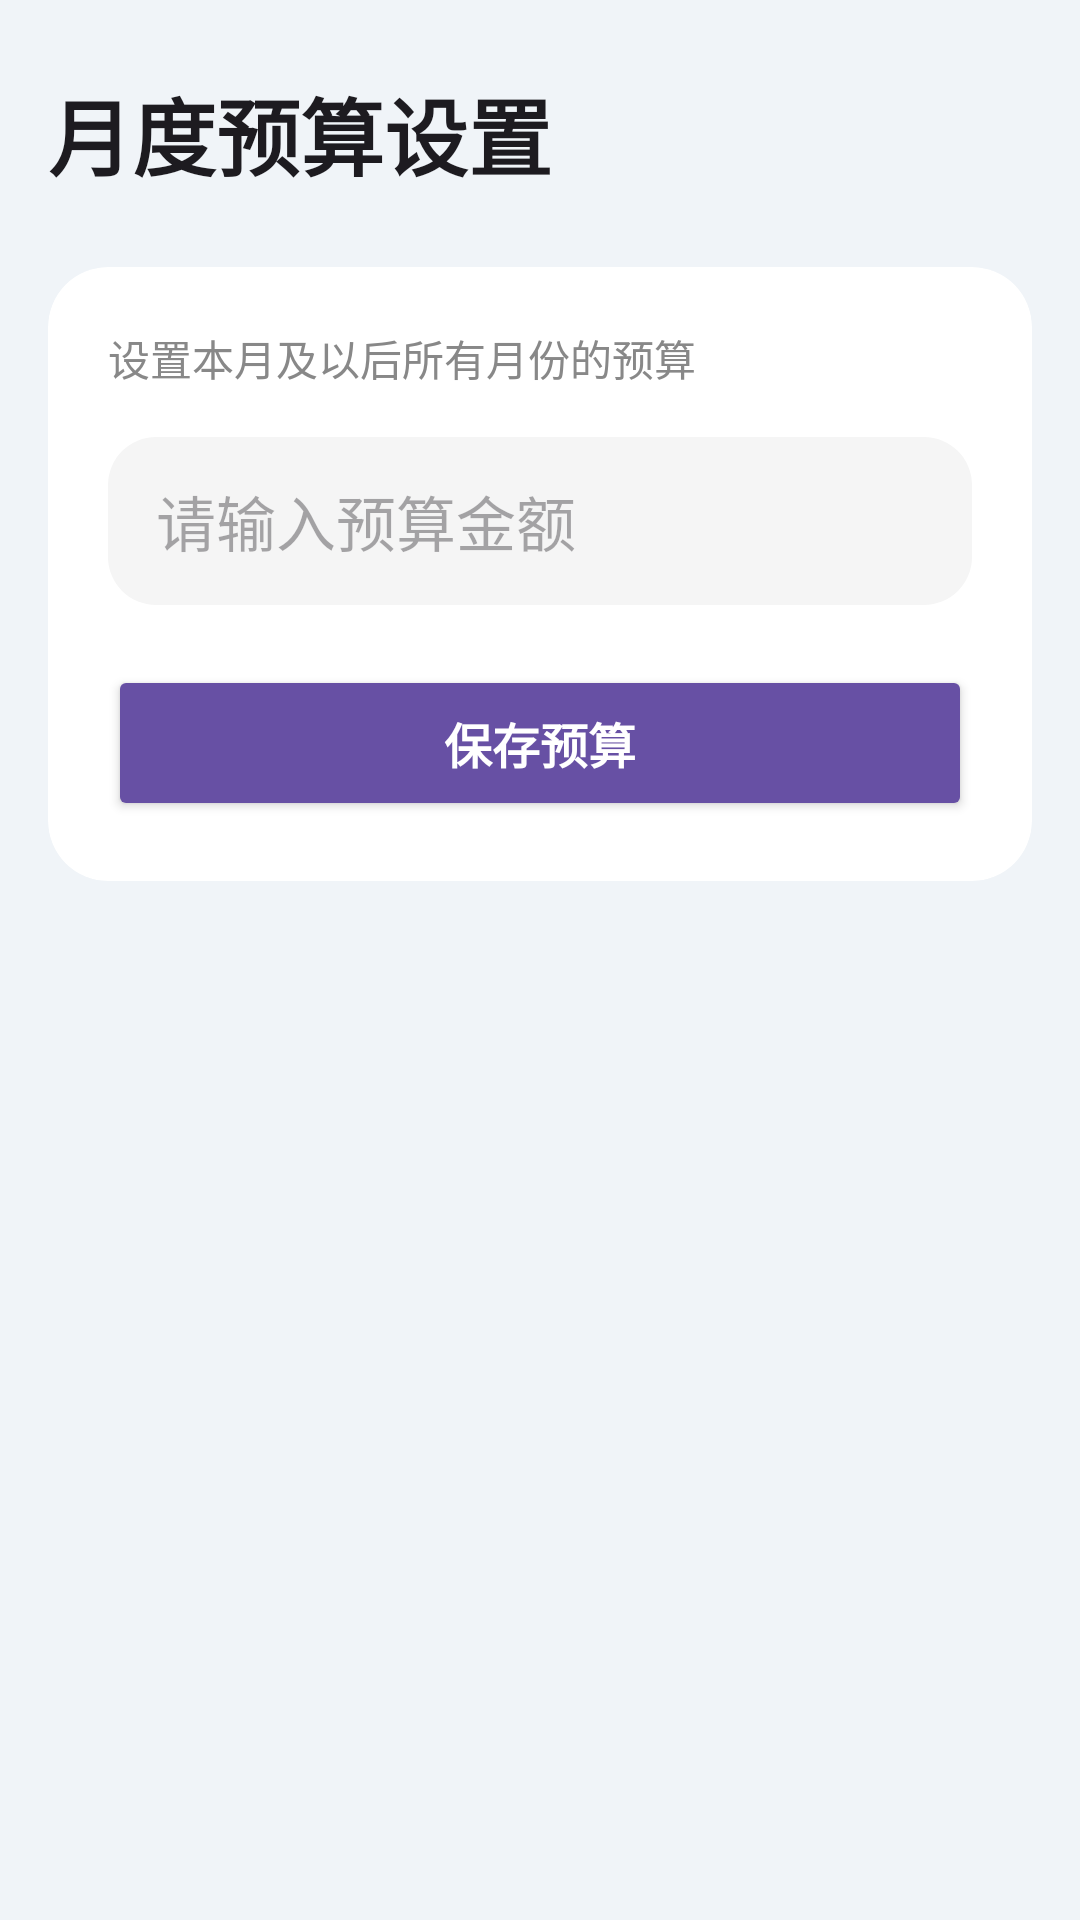

Here is an Android app screen rendered from its layout file. Give the layout XML and the strings, colors and styles it references.
<!-- AndroidManifest.xml: activity theme Theme.AutoBookkeep -->
<!-- res/layout/activity_budget_settings.xml -->
<?xml version="1.0" encoding="utf-8"?>
<LinearLayout xmlns:android="http://schemas.android.com/apk/res/android"
    xmlns:app="http://schemas.android.com/apk/res-auto"
    android:layout_width="match_parent"
    android:layout_height="match_parent"
    android:orientation="vertical"
    android:padding="16dp"
    android:background="@color/bg">

    <LinearLayout
        android:layout_width="match_parent"
        android:layout_height="wrap_content"
        android:gravity="center_vertical"
        android:paddingBottom="24dp"
        android:paddingTop="8dp">
        <TextView
            android:layout_width="wrap_content"
            android:layout_height="wrap_content"
            android:text="&#x6708;&#x5EA6;&#x9884;&#x7B97;&#x8BBE;&#x7F6E;"
            android:textSize="28sp"
            android:textStyle="bold"
            android:textColor="?android:attr/textColorPrimary"/>
    </LinearLayout>

    <androidx.cardview.widget.CardView
        android:layout_width="match_parent"
        android:layout_height="wrap_content"
        app:cardCornerRadius="20dp"
        app:cardElevation="0dp"
        app:cardBackgroundColor="@color/white"
        android:layout_marginBottom="16dp">

        <LinearLayout
            android:layout_width="match_parent"
            android:layout_height="wrap_content"
            android:orientation="vertical"
            android:padding="20dp">

            <TextView
                android:layout_width="wrap_content"
                android:layout_height="wrap_content"
                android:text="&#x8BBE;&#x7F6E;&#x672C;&#x6708;&#x53CA;&#x4EE5;&#x540E;&#x6240;&#x6709;&#x6708;&#x4EFD;&#x7684;&#x9884;&#x7B97;"
                android:textSize="14sp"
                android:textColor="@color/text_hint"
                android:layout_marginBottom="16dp"/>

            <EditText
                android:id="@+id/et_budget"
                android:layout_width="match_parent"
                android:layout_height="56dp"
                android:inputType="numberDecimal"
                android:hint="&#x8BF7;&#x8F93;&#x5165;&#x9884;&#x7B97;&#x91D1;&#x989D;"
                android:textSize="20sp"
                android:textColor="?android:attr/textColorPrimary"
                android:background="@drawable/bg_input_field"
                android:paddingStart="16dp"
                android:paddingEnd="16dp"/>

            <Button
                android:id="@+id/btn_save_budget"
                android:layout_width="match_parent"
                android:layout_height="52dp"
                android:layout_marginTop="20dp"
                android:text="&#x4FDD;&#x5B58;&#x9884;&#x7B97;"
                android:textColor="@color/text_white"
                android:textSize="16sp"
                android:textStyle="bold"
                app:cornerRadius="16dp"
                android:backgroundTint="?android:attr/colorPrimary"/>
        </LinearLayout>
    </androidx.cardview.widget.CardView>

</LinearLayout>
<!-- resources referenced by this layout -->
<resources>
  <color name="bg">#f0f4f8</color>
  <color name="text_hint">#888888</color>
  <color name="text_white">#FFFFFFFF</color>
  <color name="white">#FFFFFFFF</color>
  <!-- drawable bg_input_field (drawable) -->
  ﻿<?xml version="1.0" encoding="utf-8"?>
  <shape xmlns:android="http://schemas.android.com/apk/res/android" android:shape="rectangle">
      <solid android:color="@color/input_bg"/>
      <corners android:radius="16dp"/>
  </shape>
  <style name="Theme.AutoBookkeep" parent="Base.Theme.AutoBookkeep" />
  <color name="input_bg">#F5F5F5</color>
  <style name="Base.Theme.AutoBookkeep" parent="Theme.Material3.DayNight.NoActionBar">
      </style>
</resources>
